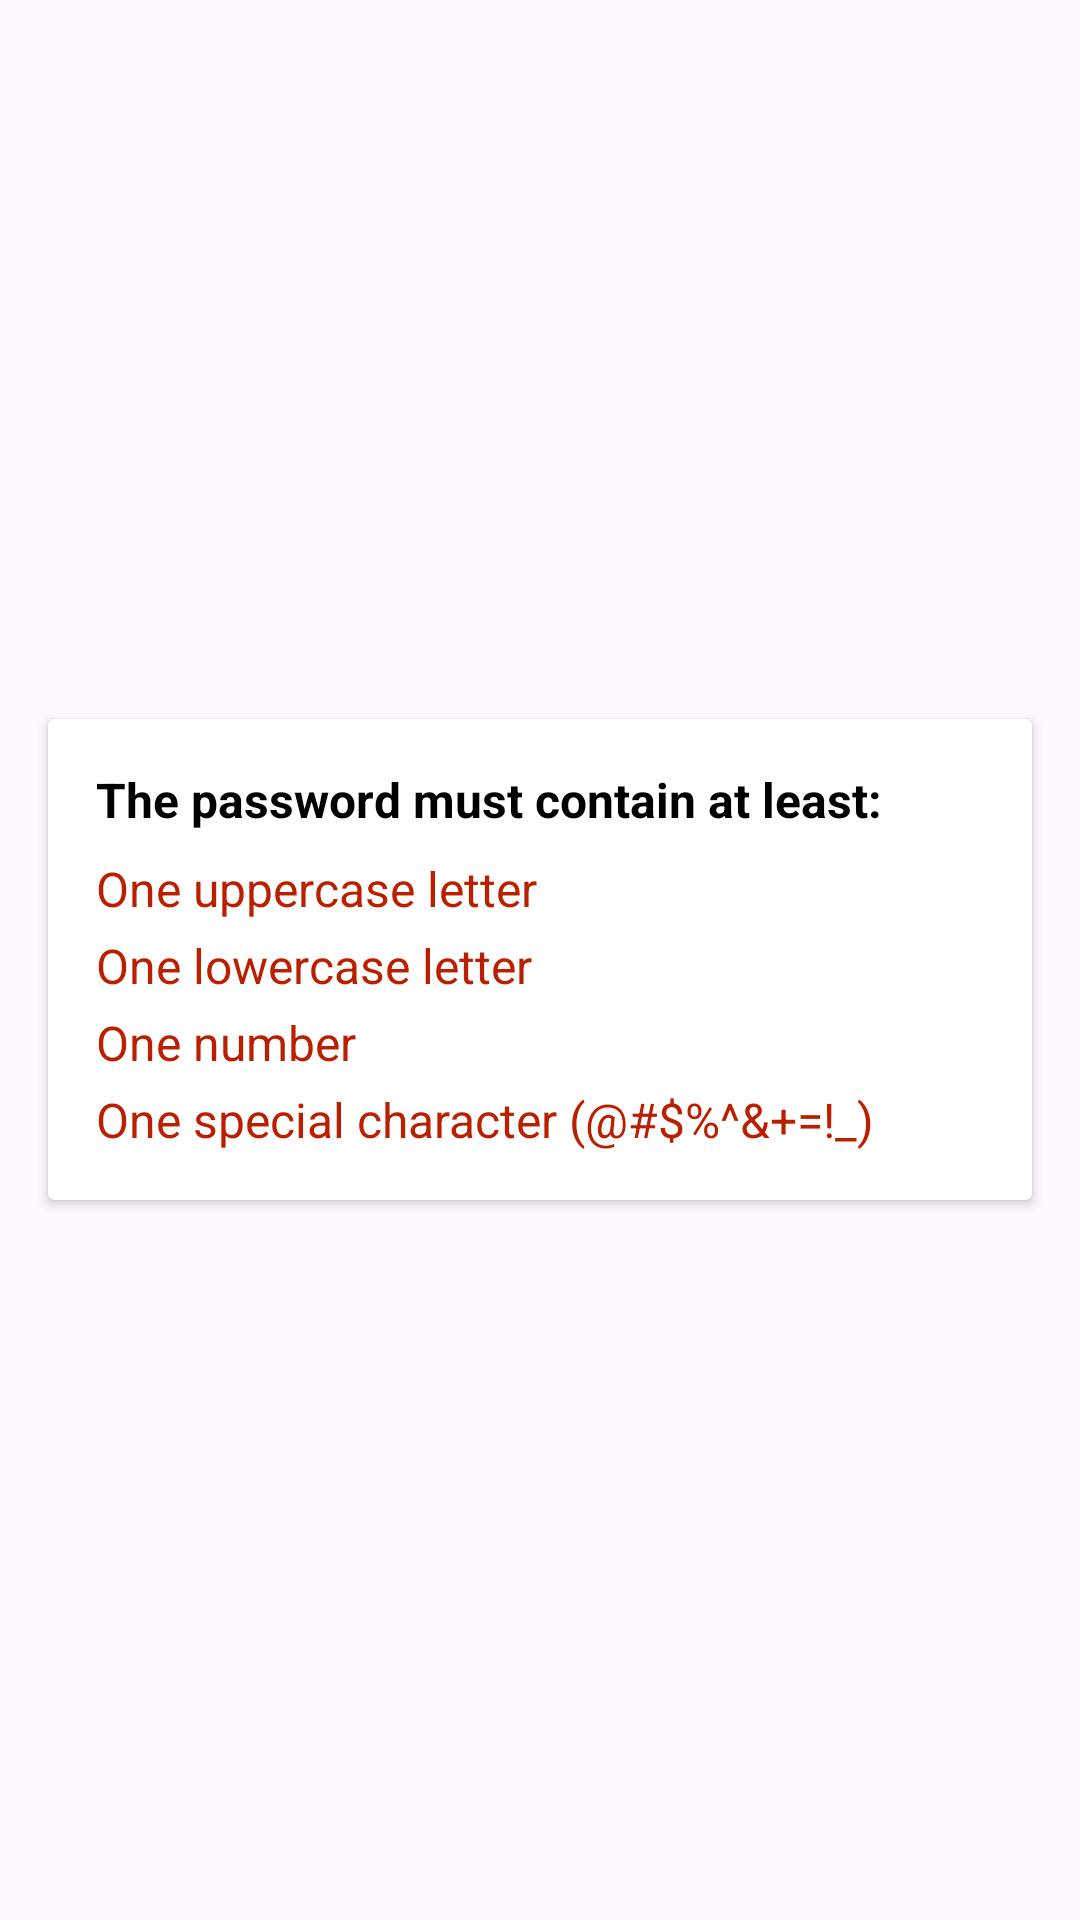

Reconstruct the res/layout file that produces this screen, plus the resources it refers to.
<!-- AndroidManifest.xml: application theme Theme.AppCompat.DayNight -->
<!-- res/layout/fragment_password_details.xml -->
<?xml version="1.0" encoding="utf-8"?>
<FrameLayout xmlns:android="http://schemas.android.com/apk/res/android"
    xmlns:tools="http://schemas.android.com/tools"
    android:layout_width="match_parent"
    android:layout_height="match_parent"
    tools:context=".fragment.ot.password_details">

    <androidx.cardview.widget.CardView
        android:layout_width="match_parent"
        android:layout_height="wrap_content"
        android:layout_gravity="center"
        android:layout_margin="16dp"
        android:background="@android:color/white"
        android:elevation="4dp">

        <LinearLayout
            android:layout_width="match_parent"
            android:layout_height="wrap_content"
            android:orientation="vertical"
            android:padding="16dp">

            <TextView
                android:id="@+id/password_requirements_text"
                android:layout_width="match_parent"
                android:layout_height="wrap_content"
                android:text="@string/password_requirements_text"
                android:textColor="@color/black_white"
                android:textSize="16sp"
                android:textStyle="bold"
                android:paddingBottom="8dp"/>

            <TextView
                android:id="@+id/password_requirements_text_one"
                android:layout_width="match_parent"
                android:layout_height="wrap_content"
                android:text="@string/password_requirements_one"
                android:textColor="@color/security"
                android:textSize="16sp"
                android:paddingBottom="4dp"/>

            <TextView
                android:id="@+id/password_requirements_text_two"
                android:layout_width="match_parent"
                android:layout_height="wrap_content"
                android:text="@string/password_requirements_two"
                android:textColor="@color/security"
                android:textSize="16sp"
                android:paddingBottom="4dp"/>

            <TextView
                android:id="@+id/password_requirements_text_three"
                android:layout_width="match_parent"
                android:layout_height="wrap_content"
                android:text="@string/password_requirements_three"
                android:textColor="@color/security"
                android:textSize="16sp"
                android:paddingBottom="4dp"/>

            <TextView
                android:id="@+id/password_requirements_text_four"
                android:layout_width="match_parent"
                android:layout_height="wrap_content"
                android:text="@string/password_requirements_four"
                android:textColor="@color/security"
                android:textSize="16sp" />

        </LinearLayout>

    </androidx.cardview.widget.CardView>

</FrameLayout>
<!-- resources referenced by this layout -->
<resources>
  <color name="black_white">#000000</color>
  <color name="security">#ba1f00</color>
  <string name="password_requirements_four">One special character (@#$%^&amp;+=!_)</string>
  <string name="password_requirements_one">One uppercase letter</string>
  <string name="password_requirements_text">The password must contain at least:</string>
  <string name="password_requirements_three">One number</string>
  <string name="password_requirements_two">One lowercase letter</string>
  <style name="Theme.AppCompat.DayNight" parent="Theme.Material3.DayNight.NoActionBar">
          <item name="colorPrimary">#351431</item>
          <item name="colorPrimaryVariant">@color/topbar</item>
          <item name="colorOnPrimary">@color/white</item>
          <item name="colorSecondary">@color/teal_200</item>
          <item name="colorSecondaryVariant">@color/teal_700</item>
          <item name="colorOnSecondary">@color/black</item>
          <item name="android:windowLightStatusBar">true</item>
  
          <item name="android:statusBarColor">?attr/colorPrimaryVariant</item>
  
      </style>
  <color name="topbar">#F3F7EC</color>
  <color name="white">#FFFFFFFF</color>
  <color name="teal_200">#FF03DAC5</color>
  <color name="teal_700">#FF018786</color>
  <color name="black">#FF000000</color>
</resources>
